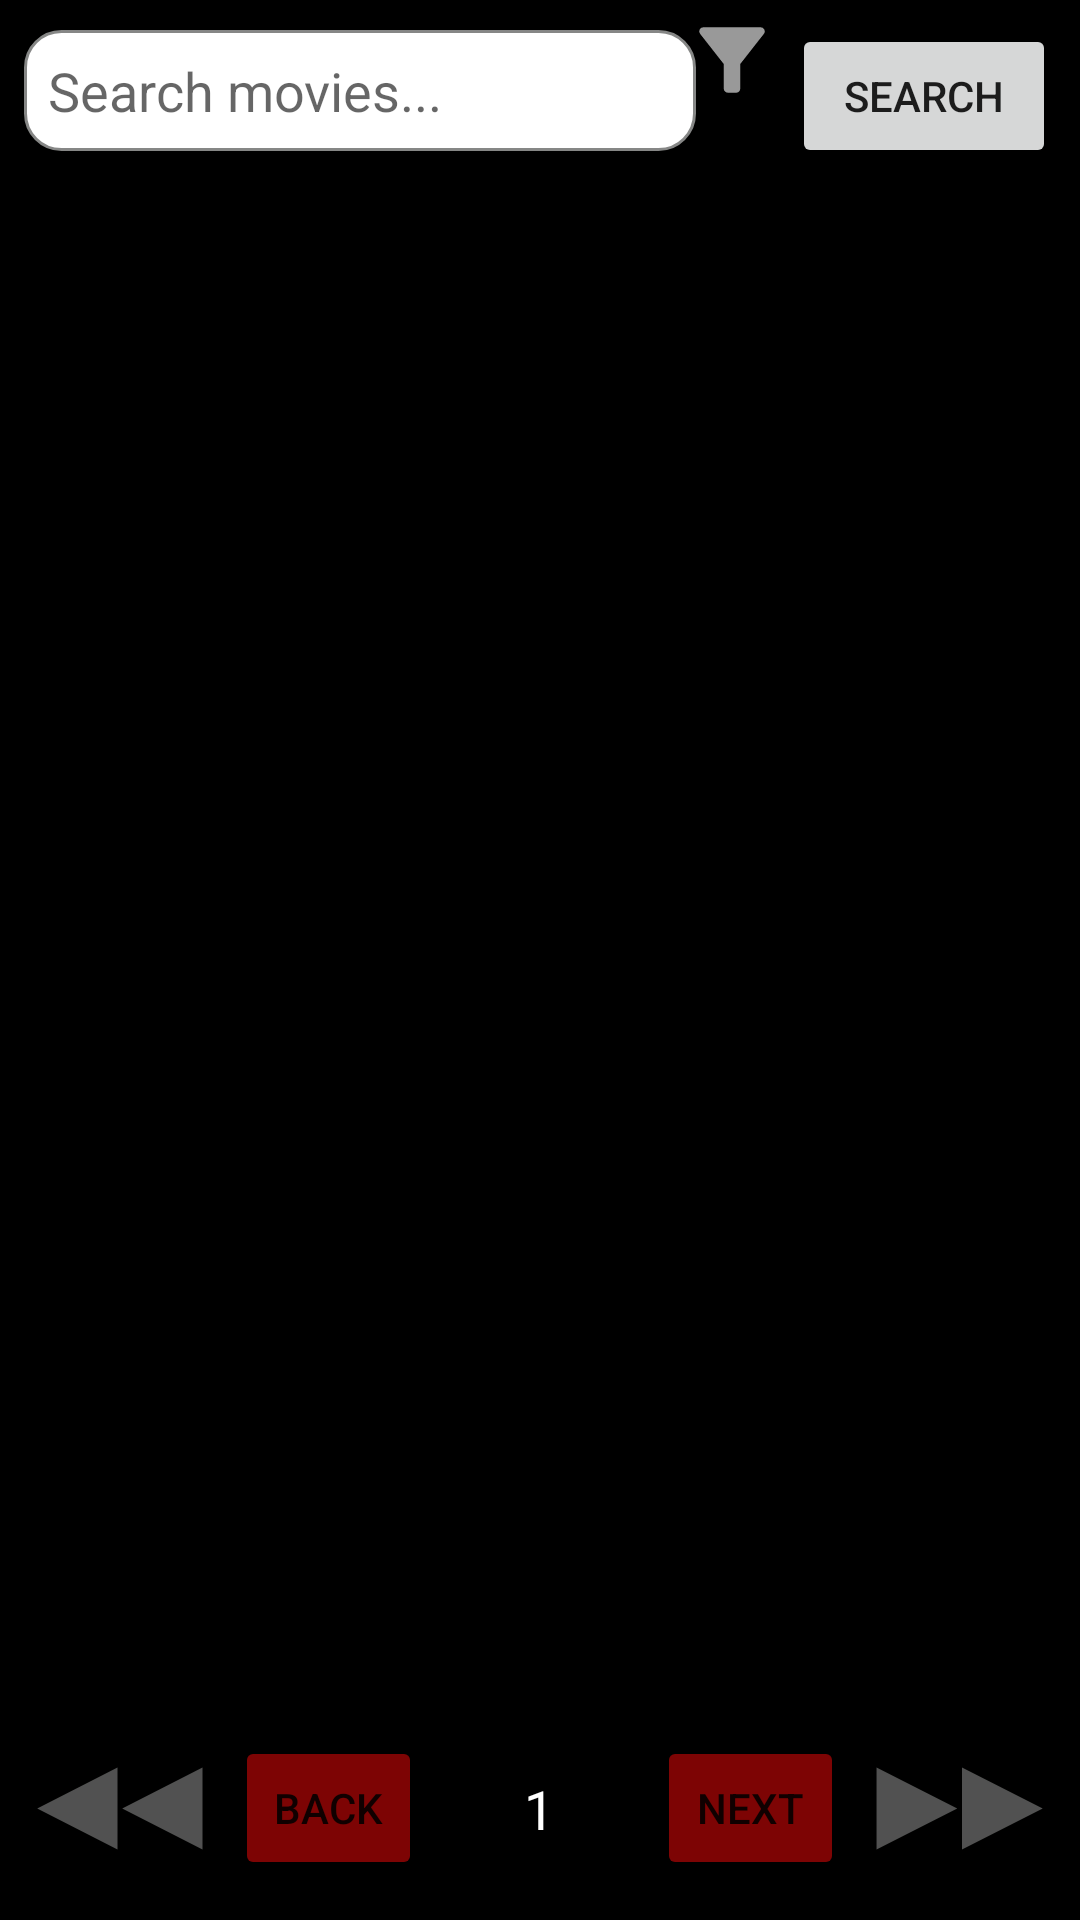

Here is an Android app screen rendered from its layout file. Give the layout XML and the strings, colors and styles it references.
<!-- AndroidManifest.xml: application theme Theme.Movie_Recommendation_Project -->
<!-- res/layout/fragment_liked_movies.xml -->
<?xml version="1.0" encoding="utf-8"?>
<androidx.constraintlayout.widget.ConstraintLayout
    xmlns:android="http://schemas.android.com/apk/res/android"
    xmlns:app="http://schemas.android.com/apk/res-auto"
    android:id="@+id/main"
    android:layout_width="match_parent"
    android:layout_height="match_parent"
    android:background="@color/black">

    
    <LinearLayout
        android:id="@+id/searchLayout"
        android:layout_width="0dp"
        android:layout_height="wrap_content"
        android:orientation="horizontal"
        android:padding="8dp"
        app:layout_constraintTop_toTopOf="parent"
        app:layout_constraintStart_toStartOf="parent"
        app:layout_constraintEnd_toEndOf="parent">

        <EditText
            android:id="@+id/etSearch"
            android:layout_width="0dp"
            android:layout_height="wrap_content"
            android:layout_weight="1"
            android:hint="Search movies..."
            android:padding="8dp"
            android:background="@drawable/edit_text_bg" />

        <ImageButton
            android:id="@+id/btnFilter"
            android:layout_width="wrap_content"
            android:layout_height="wrap_content"
            android:src="@drawable/ic_filter_logo"
            android:background="?attr/selectableItemBackgroundBorderless"
            app:tint="@android:color/white"
            android:contentDescription="Filter"/>

        <Button
            android:id="@+id/btnSearch"
            android:layout_width="wrap_content"
            android:layout_height="wrap_content"
            android:text="Search"
            android:layout_marginStart="8dp" />
    </LinearLayout>

    
    <TextView
        android:id="@+id/tvNoMovies"
        android:layout_width="wrap_content"
        android:layout_height="wrap_content"
        android:text="Your favourite movies will be displayed here once you add them"
        android:textColor="@color/lightBlue"
        android:textSize="14sp"
        android:gravity="center"
        android:visibility="gone"
        app:layout_constraintTop_toBottomOf="@id/searchLayout"
        app:layout_constraintStart_toStartOf="parent"
        app:layout_constraintEnd_toEndOf="parent"
        app:layout_constraintBottom_toTopOf="@+id/btnGoHomePage" />

    
    <Button
        android:id="@+id/btnGoHomePage"
        android:layout_width="wrap_content"
        android:layout_height="wrap_content"
        android:text="Home Page"
        android:visibility="gone"
        android:backgroundTint="@color/richPurple"
        android:background="@drawable/button_bg"
        app:layout_constraintTop_toBottomOf="@id/tvNoMovies"
        app:layout_constraintStart_toStartOf="parent"
        app:layout_constraintEnd_toEndOf="parent"
        android:layout_marginTop="16dp"/>

    
    <androidx.recyclerview.widget.RecyclerView
        android:id="@+id/recyclerViewMovies"
        android:layout_width="0dp"
        android:layout_height="0dp"
        app:layout_constraintTop_toBottomOf="@id/searchLayout"
        app:layout_constraintBottom_toTopOf="@id/paginationLayout"
        app:layout_constraintStart_toStartOf="parent"
        app:layout_constraintEnd_toEndOf="parent" />

    
    <LinearLayout
        android:id="@+id/paginationLayout"
        android:layout_width="0dp"
        android:layout_height="wrap_content"
        android:orientation="horizontal"
        android:padding="8dp"
        android:gravity="center"
        app:layout_constraintBottom_toTopOf="@id/bottomMenuPlaceholder"
        app:layout_constraintStart_toStartOf="parent"
        app:layout_constraintEnd_toEndOf="parent"
        android:layout_marginBottom="0dp">

        
        <ImageButton
            android:id="@+id/btnPrevious5"
            android:layout_width="0dp"
            android:layout_height="45dp"
            android:layout_weight="1"
            android:background="@drawable/ic_minus_five_jump_logo"
            android:backgroundTint="@color/lightGray"
            android:elevation="4dp"
            android:padding="8dp"/>

        
        <Button
            android:id="@+id/btnPrevious"
            android:layout_width="0dp"
            android:layout_height="wrap_content"
            android:layout_weight="1"
            android:text="Back"
            android:layout_marginStart="8dp"
            android:layout_marginEnd="8dp"
            android:backgroundTint="@color/darkRed"
            android:elevation="4dp"
            android:padding="8dp"/>

        
        <TextView
            android:id="@+id/tvPageNumber"
            android:layout_width="0dp"
            android:layout_height="wrap_content"
            android:layout_weight="1"
            android:padding="16dp"
            android:text="1"
            android:textSize="18sp"
            android:textColor="@android:color/white"
            android:gravity="center"/>

        
        <Button
            android:id="@+id/btnNext"
            android:layout_width="0dp"
            android:layout_height="wrap_content"
            android:layout_weight="1"
            android:text="Next"
            android:layout_marginStart="8dp"
            android:layout_marginEnd="8dp"
            android:backgroundTint="@color/darkRed"
            android:elevation="4dp"
            android:padding="8dp"/>

        
        <ImageButton
            android:id="@+id/btnNext5"
            android:layout_width="0dp"
            android:layout_height="45dp"
            android:layout_weight="1"
            android:background="@drawable/ic_plus_five_jump_logo"
            android:backgroundTint="@color/lightGray"
            android:elevation="4dp"
            android:padding="8dp"/>
    </LinearLayout>

    
   <View
        android:id="@+id/bottomMenuPlaceholder"
        android:layout_width="match_parent"
        android:layout_height="1dp"
        app:layout_constraintBottom_toBottomOf="parent"
        app:layout_constraintStart_toStartOf="parent"
        app:layout_constraintEnd_toEndOf="parent" />
</androidx.constraintlayout.widget.ConstraintLayout>
<!-- resources referenced by this layout -->
<resources>
  <color name="black">#FF000000</color>
  <color name="darkRed">#7d0404</color>
  <color name="lightBlue">#345ced</color>
  <color name="lightGray">#868786</color>
  <color name="richPurple">#9C27B0</color>
  <!-- drawable button_bg (drawable) -->
  <?xml version="1.0" encoding="utf-8"?>
  <ripple xmlns:android="http://schemas.android.com/apk/res/android"
      android:color="@color/darkPurple">
      <item>
          <shape android:shape="rectangle">
              <corners android:radius="12dp"/>
              <solid android:color="@color/richPurple"/>
          </shape>
      </item>
  </ripple>
  <!-- drawable edit_text_bg (drawable) -->
  <?xml version="1.0" encoding="utf-8"?>
  <shape xmlns:android="http://schemas.android.com/apk/res/android" android:shape="rectangle">
      <corners android:radius="12dp"/>
      <solid android:color="@android:color/white"/>
      <stroke android:width="1dp" android:color="@color/lightGray"/>
      <padding android:left="12dp" android:right="12dp"/>
  </shape>
  <!-- drawable ic_filter_logo (drawable-anydpi) -->
  <vector xmlns:android="http://schemas.android.com/apk/res/android"
      android:width="24dp"
      android:height="24dp"
      android:viewportWidth="24"
      android:viewportHeight="24"
      android:tint="#333333"
      android:alpha="0.6">
    <group android:scaleX="1.3636364"
        android:scaleY="1.3636364"
        android:translateX="-4.3636365"
        android:translateY="-4.3636365">
      <path
          android:fillColor="@android:color/white"
          android:pathData="M4.25,5.66c0.1,0.13 5.74,7.33 5.74,7.33V19c0,0.55 0.45,1 1.01,1h2.01c0.55,0 1.01,-0.45 1.01,-1v-6.02s5.49,-7.02 5.75,-7.34C20.03,5.32 20,5 20,5c0,-0.55 -0.45,-1 -1.01,-1H5.01C4.4,4 4,4.48 4,5c0,0.2 0.06,0.44 0.25,0.66z"/>
    </group>
  </vector>
  <!-- drawable ic_minus_five_jump_logo (drawable-anydpi) -->
  <vector xmlns:android="http://schemas.android.com/apk/res/android"
      android:width="24dp"
      android:height="24dp"
      android:viewportWidth="24"
      android:viewportHeight="24"
      android:tint="#333333"
      android:alpha="0.6">
    <group android:scaleX="1.2121212"
        android:scaleY="1.2121212"
        android:translateX="-1.3333334"
        android:translateY="-2.5454545">
      <path
          android:fillColor="@android:color/white"
          android:pathData="M11,18L11,6l-8.5,6 8.5,6zM11.5,12l8.5,6L20,6l-8.5,6z"/>
    </group>
  </vector>
  <!-- drawable ic_plus_five_jump_logo (drawable-anydpi) -->
  <vector xmlns:android="http://schemas.android.com/apk/res/android"
      android:width="24dp"
      android:height="24dp"
      android:viewportWidth="24"
      android:viewportHeight="24"
      android:tint="#333333"
      android:alpha="0.6">
    <group android:scaleX="1.2121212"
        android:scaleY="1.2121212"
        android:translateX="-3.7575758"
        android:translateY="-2.5454545">
      <path
          android:fillColor="@android:color/white"
          android:pathData="M4,18l8.5,-6L4,6v12zM13,6v12l8.5,-6L13,6z"/>
    </group>
  </vector>
  <style name="Theme.Movie_Recommendation_Project" parent="Base.Theme.Movie_Recommendation_Project" />
  <color name="darkPurple">#7B1FA2</color>
  <style name="Base.Theme.Movie_Recommendation_Project" parent="Theme.MaterialComponents.Light.NoActionBar">
          
          
      </style>
</resources>
